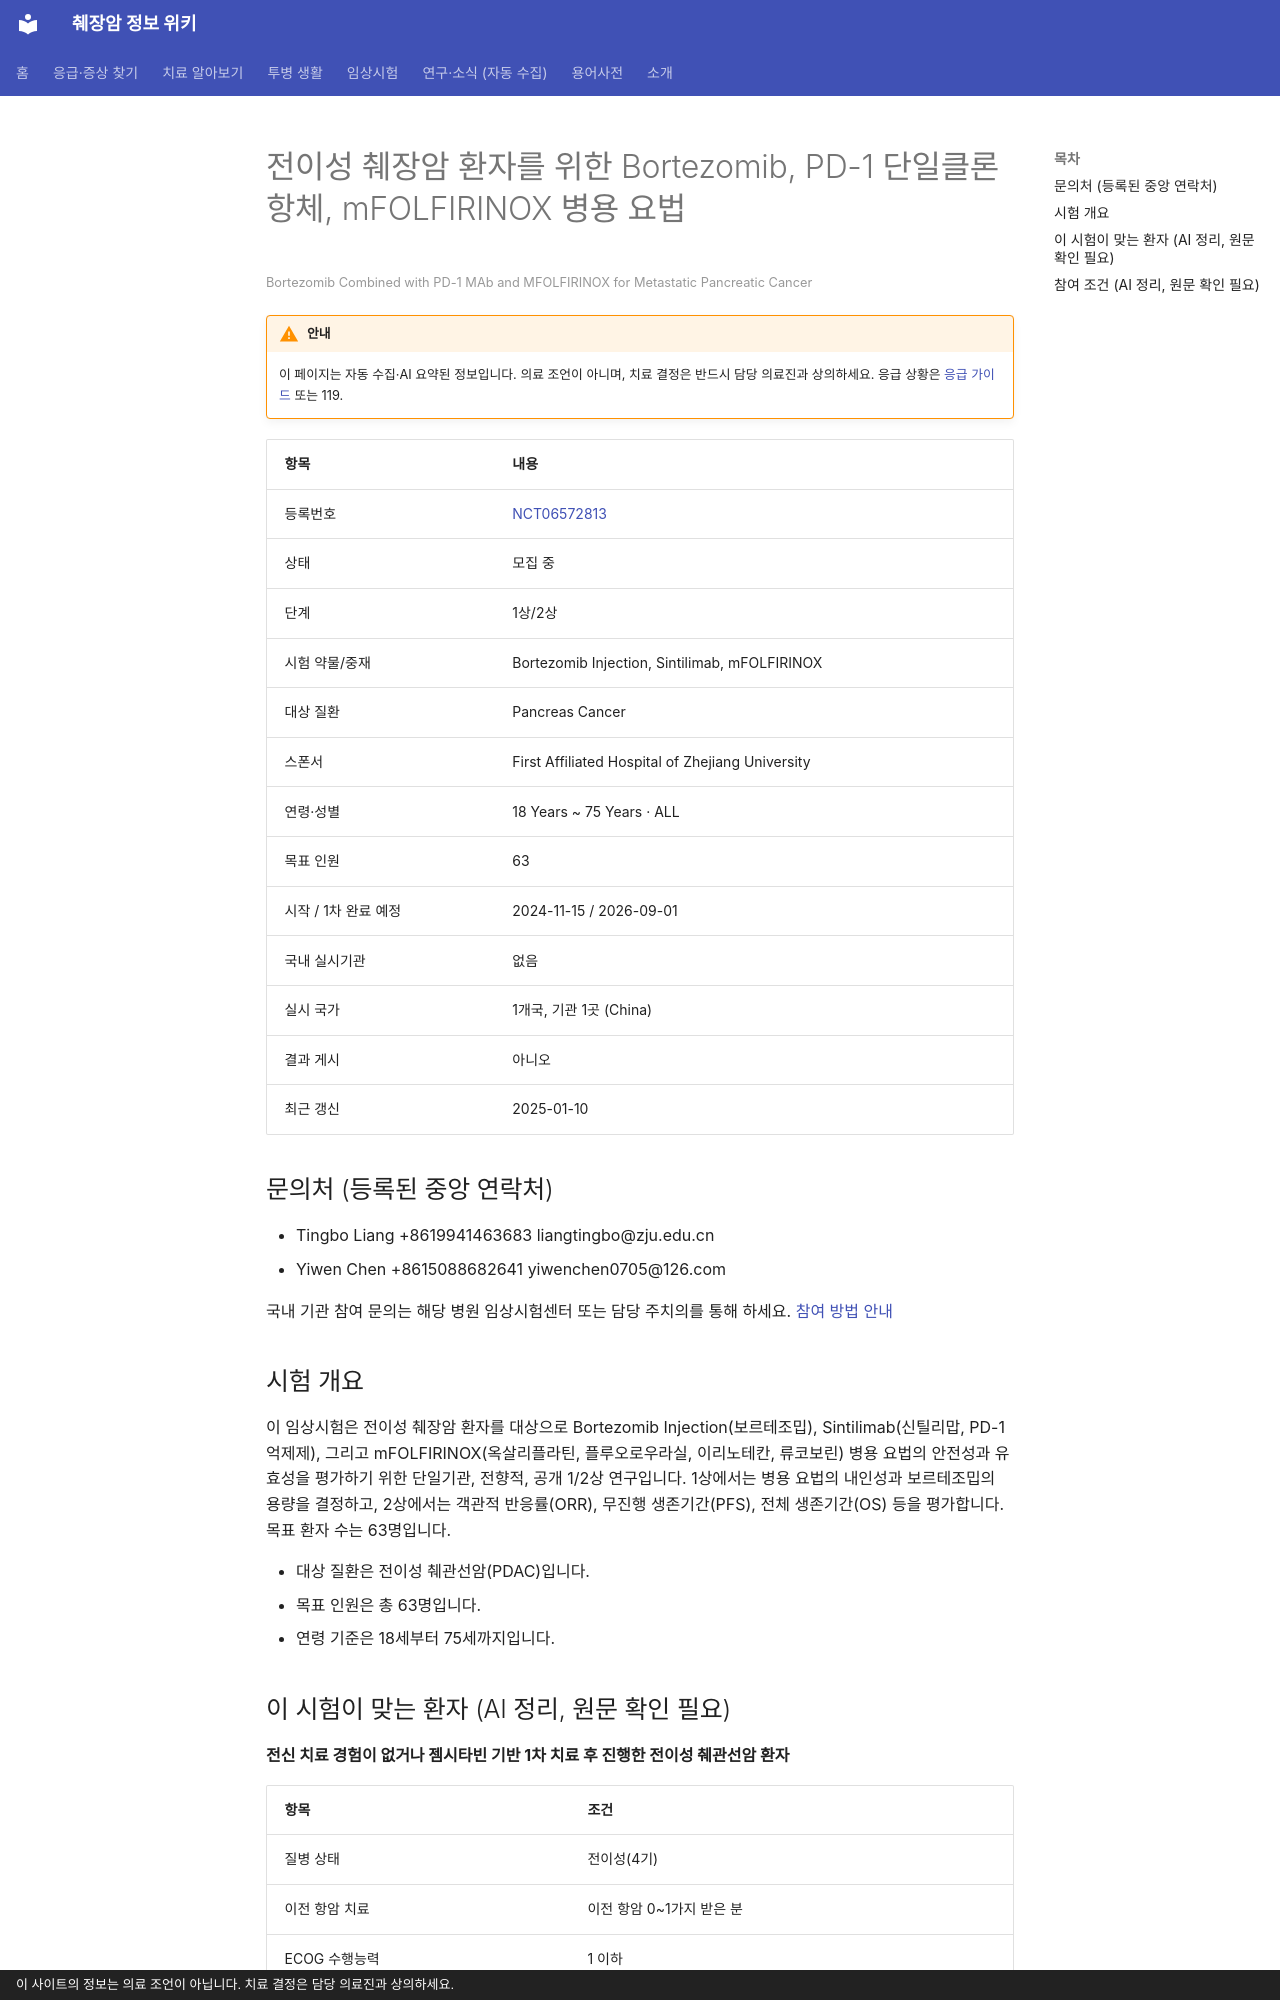

repository: hizorro88-rgb/papersearcher · page: _generated/trials/NCT06572813/index.html · generator: mkdocs · copyright: 이 사이트의 정보는 의료 조언이 아닙니다. 치료 결정은 담당 의료진과 상의하세요.

---
title: "NCT06572813 전이성 췌장암 환자를 위한 Bortezomib, PD-1 단일클론항체, mFOLFIRINOX 병용 요법"
description: "1상/2상 · 모집 중"
comments: true
search:
  boost: 0.4
---

# 전이성 췌장암 환자를 위한 Bortezomib, PD-1 단일클론항체, mFOLFIRINOX 병용 요법

<small>Bortezomib Combined with PD-1 MAb and MFOLFIRINOX for Metastatic Pancreatic Cancer</small>

!!! warning "안내"
    이 페이지는 자동 수집·AI 요약된 정보입니다. 의료 조언이 아니며, 치료 결정은 반드시 담당 의료진과 상의하세요. 응급 상황은 [응급 가이드](../../guides/emergency/index.md) 또는 119.

| 항목 | 내용 |
|---|---|
| 등록번호 | [NCT06572813](https://clinicaltrials.gov/study/NCT06572813) |
| 상태 | 모집 중 |
| 단계 | 1상/2상 |
| 시험 약물/중재 | Bortezomib Injection, Sintilimab, mFOLFIRINOX |
| 대상 질환 | Pancreas Cancer |
| 스폰서 | First Affiliated Hospital of Zhejiang University |
| 연령·성별 | 18 Years ~ 75 Years · ALL |
| 목표 인원 | 63 |
| 시작 / 1차 완료 예정 | 2024-11-15 / 2026-09-01 |
| 국내 실시기관 | 없음 |
| 실시 국가 | 1개국, 기관 1곳 (China) |
| 결과 게시 | 아니오 |
| 최근 갱신 | 2025-01-10 |

## 문의처 (등록된 중앙 연락처)

- Tingbo Liang +8619941463683 liangtingbo@zju.edu.cn
- Yiwen Chen +8615088682641 yiwenchen0705@126.com

국내 기관 참여 문의는 해당 병원 임상시험센터 또는 담당 주치의를 통해 하세요. [참여 방법 안내](../../guides/trials/how-to-apply.md)

## 시험 개요

이 임상시험은 전이성 췌장암 환자를 대상으로 Bortezomib Injection(보르테조밉), Sintilimab(신틸리맙, PD-1 억제제), 그리고 mFOLFIRINOX(옥살리플라틴, 플루오로우라실, 이리노테칸, 류코보린) 병용 요법의 안전성과 유효성을 평가하기 위한 단일기관, 전향적, 공개 1/2상 연구입니다. 1상에서는 병용 요법의 내인성과 보르테조밉의 용량을 결정하고, 2상에서는 객관적 반응률(ORR), 무진행 생존기간(PFS), 전체 생존기간(OS) 등을 평가합니다. 목표 환자 수는 63명입니다.

- 대상 질환은 전이성 췌관선암(PDAC)입니다.
- 목표 인원은 총 63명입니다.
- 연령 기준은 18세부터 75세까지입니다.

## 이 시험이 맞는 환자 (AI 정리, 원문 확인 필요)

**전신 치료 경험이 없거나 젬시타빈 기반 1차 치료 후 진행한 전이성 췌관선암 환자**

| 항목 | 조건 |
|---|---|
| 질병 상태 | 전이성(4기) |
| 이전 항암 치료 | 이전 항암 0~1가지 받은 분 |
| ECOG 수행능력 | 1 이하 |

주요 제외 기준: 4주 이내 다른 임상시험 참여 병력 · 자가면역질환 병력 · 최근 6개월 이내 주요 심혈관 질환 · 간질성 폐질환 병력 · 조절되지 않는 중추신경계 질환

내 상황에 맞는지 한 번에 보려면 [맞춤 임상시험 찾기](../../guides/trials/finder.md).
